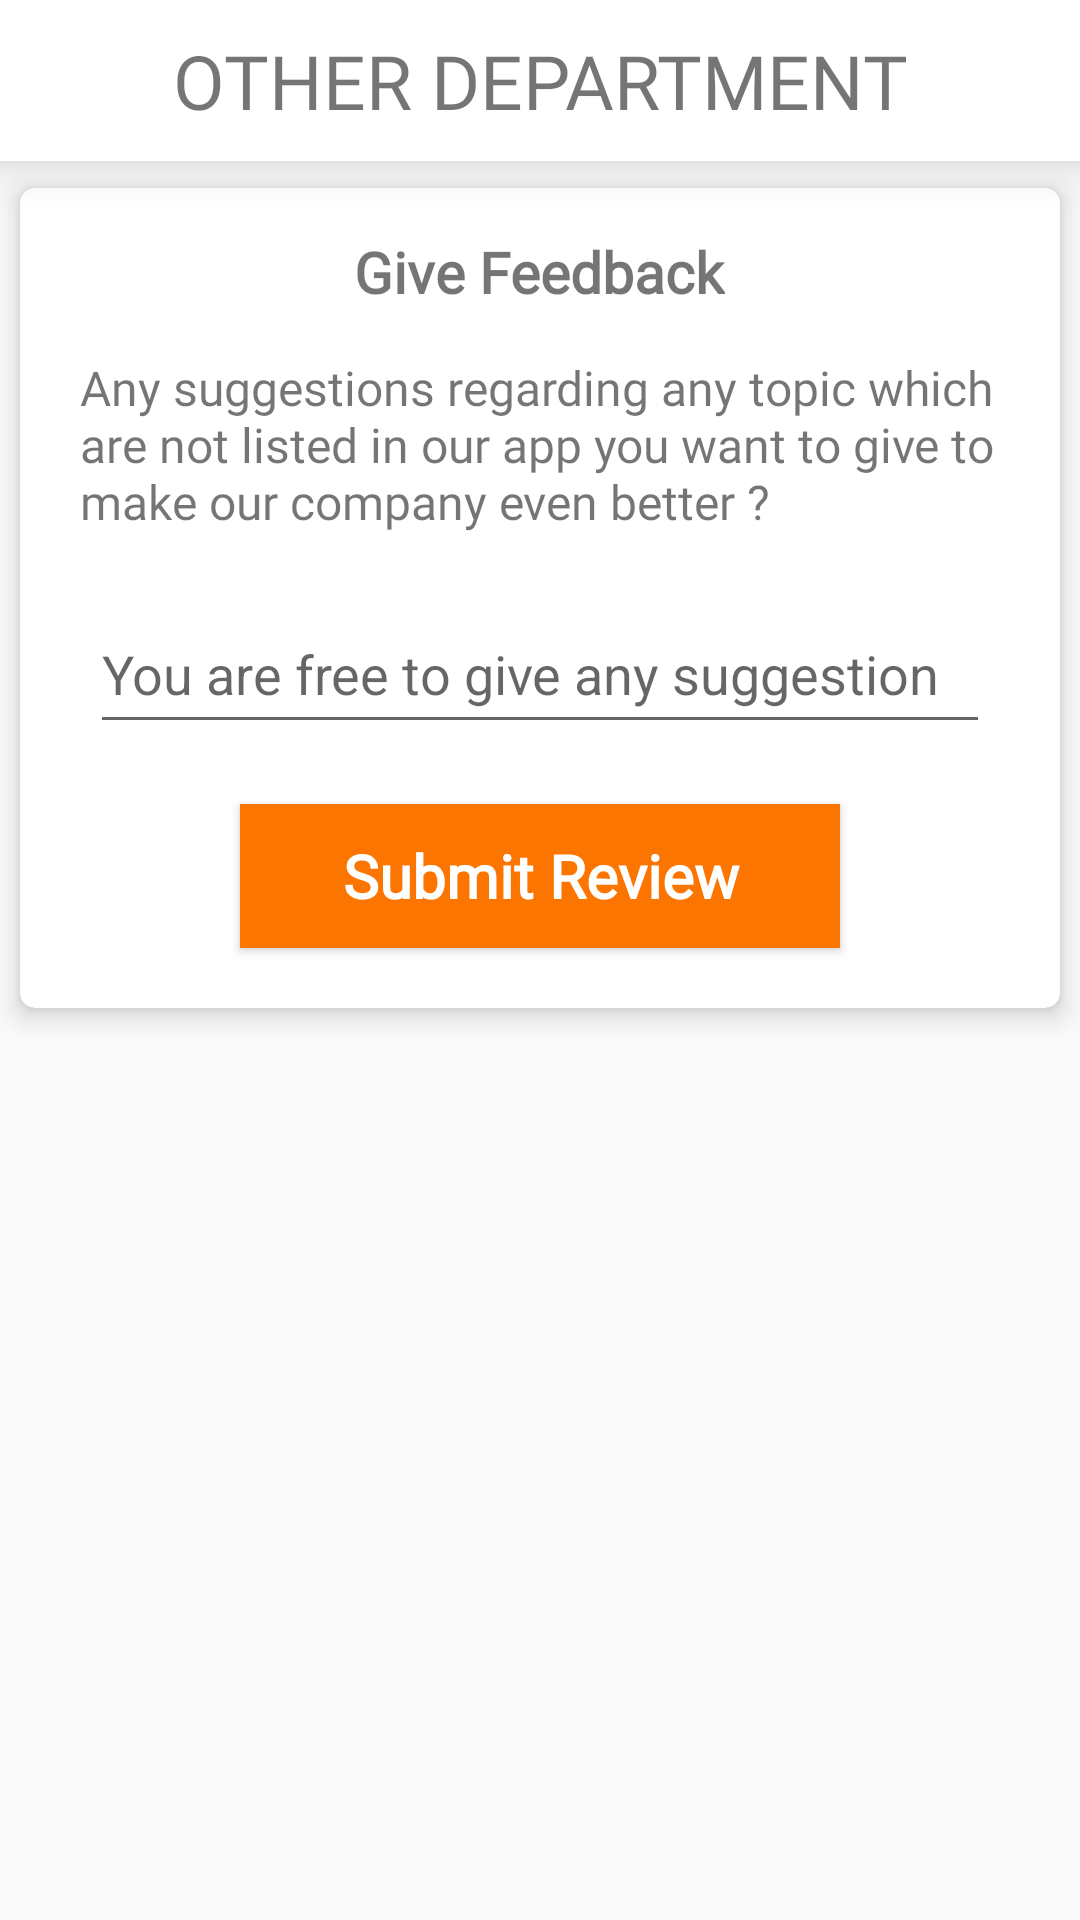

This screen was rendered from an Android layout file. Write that file and the resources it references.
<!-- AndroidManifest.xml: application theme AppTheme -->
<!-- res/layout/fragment_other_buttom.xml -->
<?xml version="1.0" encoding="utf-8"?>
<FrameLayout xmlns:android="http://schemas.android.com/apk/res/android"
    xmlns:tools="http://schemas.android.com/tools"
    android:layout_width="match_parent"
    android:layout_height="match_parent"
    xmlns:app="http://schemas.android.com/apk/res-auto"
    tools:context=".Fragmets.OtherButtom">
    <LinearLayout
        android:layout_width="match_parent"
        android:layout_height="match_parent"
        android:orientation="vertical"
        android:gravity="center">
        <TextView
            android:layout_width="match_parent"
            android:gravity="center"
            android:padding="10dp"
            android:layout_height="wrap_content"
            android:text="OTHER DEPARTMENT"
            android:fontFamily="@font/alike_angular"
            android:elevation="10dp"
            android:background="#ffffff"
            android:textSize="25sp"/>
        <ScrollView
            android:layout_width="match_parent"
            android:layout_height="match_parent">
            <android.support.v7.widget.CardView
                android:layout_width="match_parent"
                android:layout_height="wrap_content"
                app:cardCornerRadius="5dp"
                app:cardElevation="5dp"
                app:cardUseCompatPadding="true"
                app:contentPadding="10dp">
            <LinearLayout
                android:layout_width="match_parent"
                android:layout_height="match_parent"
                android:orientation="vertical"
                android:gravity="center">
                <TextView
                    android:layout_width="wrap_content"
                    android:layout_margin="5dp"
                    android:layout_height="wrap_content"
                    android:textSize="19dp"
                    android:textStyle="bold"
                    android:fontFamily="@font/alike_angular"
                    android:text="Give Feedback"
                    />
                <TextView
                    android:layout_width="wrap_content"
                    android:layout_height="wrap_content"
                    android:layout_margin="10dp"
                    android:textSize="16dp"
                    android:fontFamily="@font/alike_angular"
                    android:text="Any suggestions regarding any topic which are not listed in our app you want to give to make our company even better ?"
                    />
                <EditText
                    android:layout_width="300sp"
                    android:layout_height="50dp"
                    android:layout_margin="10dp"
                    android:id="@+id/other_feedback"
                    android:hint="You are free to give any suggestion"/>
                <Button
                    android:layout_width="200sp"
                    android:layout_height="wrap_content"
                    android:textAllCaps="false"
                    android:textSize="20dp"
                    android:background="@color/colorAccent"
                    android:elevation="5dp"
                    android:textStyle="bold"
                    android:layout_margin="10dp"
                    android:textColor="#ffffff"
                    android:text="Submit Review"
                    android:fontFamily="@font/alike_angular"
                    android:id="@+id/other_submit"
                    />
            </LinearLayout>
            </android.support.v7.widget.CardView>
        </ScrollView>
    </LinearLayout>
</FrameLayout>
<!-- resources referenced by this layout -->
<resources>
  <color name="colorAccent">#fc7500</color>
  <style name="AppTheme" parent="Theme.AppCompat.Light.DarkActionBar">
          
          <item name="colorPrimary">@color/colorPrimary</item>
          <item name="colorPrimaryDark">@color/colorPrimaryDark</item>
          <item name="colorAccent">@color/colorAccent</item>
      </style>
  <color name="colorPrimary">#5daae0</color>
  <color name="colorPrimaryDark">#336689</color>
</resources>
